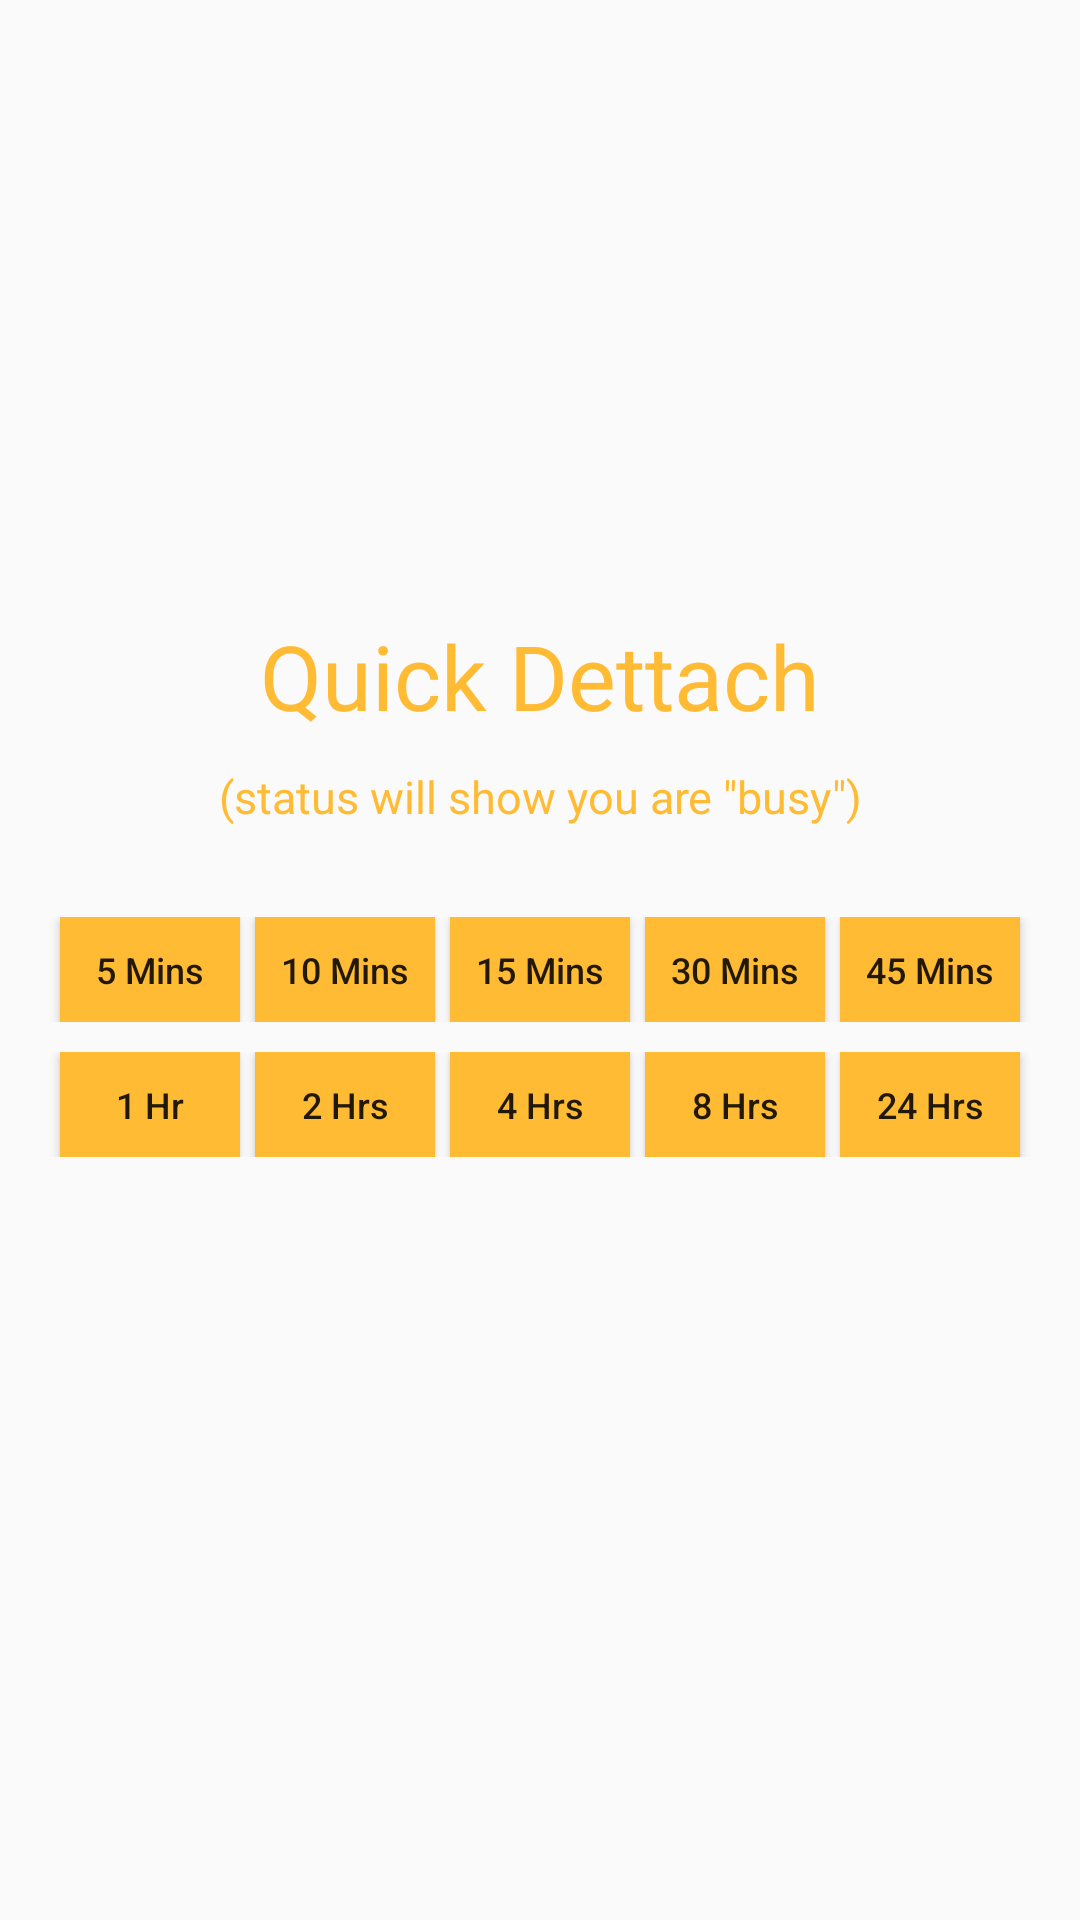

Layout XML and referenced resources for this Android screen:
<!-- AndroidManifest.xml: application theme AppTheme -->
<!-- res/layout/timesetting_fragment.xml -->
<?xml version="1.0" encoding="utf-8"?>
<LinearLayout xmlns:android="http://schemas.android.com/apk/res/android"
    android:orientation="vertical" android:layout_width="match_parent"
    android:layout_height="match_parent"
    android:gravity="center|top">


    <ImageView
        android:layout_width="200dp"
        android:layout_height="100dp"
        android:src="@drawable/logo1"
        android:layout_marginTop="50dp"
        android:layout_marginBottom="50dp"
        android:id="@+id/imageView2" />

    <TextView
        android:layout_width="match_parent"
        android:layout_height="wrap_content"
        android:text="@string/time_setting"
        android:gravity="center_horizontal"
        android:textColor="@color/YELLOW"
        android:padding="5dp"
        android:textSize="30dp"/>
    <TextView

        android:layout_width="match_parent"
        android:layout_height="wrap_content"
        android:text="@string/busy_status"
        android:gravity="center_horizontal"
        android:textColor="@color/YELLOW"
        android:padding="5dp"
        android:textSize="15dp"/>
    <LinearLayout
        android:layout_width="match_parent"
        android:layout_height="wrap_content"
        android:layout_marginTop="20dp"
        android:orientation="vertical"
        android:id="@+id/layout_extend">

        <LinearLayout
            android:layout_width="match_parent"
            android:layout_height="wrap_content"
            android:orientation="horizontal"
            android:gravity="center"
            android:paddingBottom="5dp"
            android:paddingTop="5dp"
            android:paddingRight="3dp"
            android:paddingLeft="3dp"
            android:visibility="visible"
            android:layout_below="@+id/close_icon">

            <Button
                android:layout_width="60dp"
                android:layout_height="35dp"
                android:text="5 Mins"
                android:textSize="12dp"
                android:id="@+id/btn_5"
                android:layout_marginRight="5dp"
                android:background="@color/YELLOW"
                android:textAllCaps="false"
                android:tag="5"
                android:onClick="onButtonClick"/>

            <Button
                android:layout_width="60dp"
                android:layout_height="35dp"
                android:text="10 Mins"
                android:textSize="12dp"
                android:id="@+id/btn_10"
                android:layout_marginRight="5dp"
                android:tag="10"
                android:background="@color/YELLOW"
                android:textAllCaps="false"/>

            <Button
                android:layout_width="60dp"
                android:layout_height="35dp"
                android:text="15 Mins"
                android:textSize="12dp"
                android:id="@+id/btn_15"
                android:textAllCaps="false"
                android:tag="15"
                android:layout_marginRight="5dp"
                android:background="@color/YELLOW"/>

            <Button
                android:layout_width="60dp"
                android:layout_height="35dp"
                android:text="30 Mins"
                android:textSize="12dp"
                android:id="@+id/btn_30"
                android:layout_marginRight="5dp"
                android:tag="30"
                android:background="@color/YELLOW"
                android:textAllCaps="false"/>

            <Button
                android:layout_width="60dp"
                android:layout_height="35dp"
                android:text="45 Mins"
                android:textSize="12dp"
                android:id="@+id/btn_45"
                android:tag="45"
                android:background="@color/YELLOW"
                android:textAllCaps="false"/>

        </LinearLayout>

        <LinearLayout
            android:layout_width="match_parent"
            android:layout_height="wrap_content"
            android:orientation="horizontal"
            android:gravity="center"
            android:paddingBottom="5dp"
            android:paddingTop="5dp"
            android:paddingRight="3dp"
            android:paddingLeft="3dp"
            android:visibility="visible"
            android:layout_below="@+id/close_icon">

            <Button
                android:layout_width="60dp"
                android:layout_height="35dp"
                android:text="1 Hr"
                android:textSize="12dp"
                android:id="@+id/btn_1"
                android:tag="60"
                android:layout_marginRight="5dp"
                android:background="@color/YELLOW"
                android:textAllCaps="false"/>

            <Button
                android:layout_width="60dp"
                android:layout_height="35dp"
                android:text="2 Hrs"
                android:textSize="12dp"
                android:tag="120"
                android:id="@+id/btn_2"
                android:layout_marginRight="5dp"
                android:background="@color/YELLOW"
                android:textAllCaps="false"/>

            <Button
                android:layout_width="60dp"
                android:layout_height="35dp"
                android:text="4 Hrs"
                android:textSize="12dp"
                android:id="@+id/btn_4"
                android:textAllCaps="false"
                android:layout_marginRight="5dp"
                android:tag="240"
                android:background="@color/YELLOW"
                android:onClick="onButtonClick"/>

            <Button
                android:layout_width="60dp"
                android:layout_height="35dp"
                android:text="8 Hrs"
                android:textSize="12dp"
                android:id="@+id/btn_8"
                android:tag="480"
                android:layout_marginRight="5dp"
                android:background="@color/YELLOW"
                android:textAllCaps="false"/>

            <Button
                android:layout_width="60dp"
                android:layout_height="35dp"
                android:text="24 Hrs"
                android:textSize="12dp"
                android:id="@+id/btn_24"
                android:tag="1440"
                android:background="@color/YELLOW"
                android:textAllCaps="false"/>

        </LinearLayout>

    </LinearLayout>

</LinearLayout>
<!-- resources referenced by this layout -->
<resources>
  <color name="YELLOW">#FFBB34</color>
  <string name="busy_status">(status will show you are \"busy\")</string>
  <string name="time_setting">Quick Dettach</string>
  <style name="AppTheme" parent="Theme.AppCompat.Light.NoActionBar">
          
          <item name="colorPrimary">@color/colorPrimary</item>
          <item name="colorPrimaryDark">@color/colorPrimaryDark</item>
          <item name="colorAccent">@color/colorAccent</item>
          <item name="android:windowNoTitle">true</item>
          <item name="windowActionBar">false</item>
          <item name="drawerArrowStyle">@style/DrawerArrowStyle</item>
          <item name="windowActionModeOverlay">true</item>
          <item name="android:windowTranslucentStatus">true</item>
          <item name="android:actionMenuTextColor">@color/WHITE</item>
          <item name="actionMenuTextColor">@color/WHITE</item>
          <item name="android:actionBarStyle">@style/TranslucentActionBar</item>
      </style>
  <color name="colorPrimary">#0099cc</color>
  <color name="colorPrimaryDark">#000000</color>
  <color name="colorAccent">#0099cc</color>
  <style name="DrawerArrowStyle" parent="Base.Widget.AppCompat.DrawerArrowToggle">
          <item name="spinBars">true</item>
          <item name="color">@android:color/white</item>
      </style>
  <color name="WHITE">#ffffff</color>
  <style name="TranslucentActionBar" parent="@android:style/Widget.Holo.Light.ActionBar">
          <item name="android:background">@android:color/transparent</item>
      </style>
</resources>
